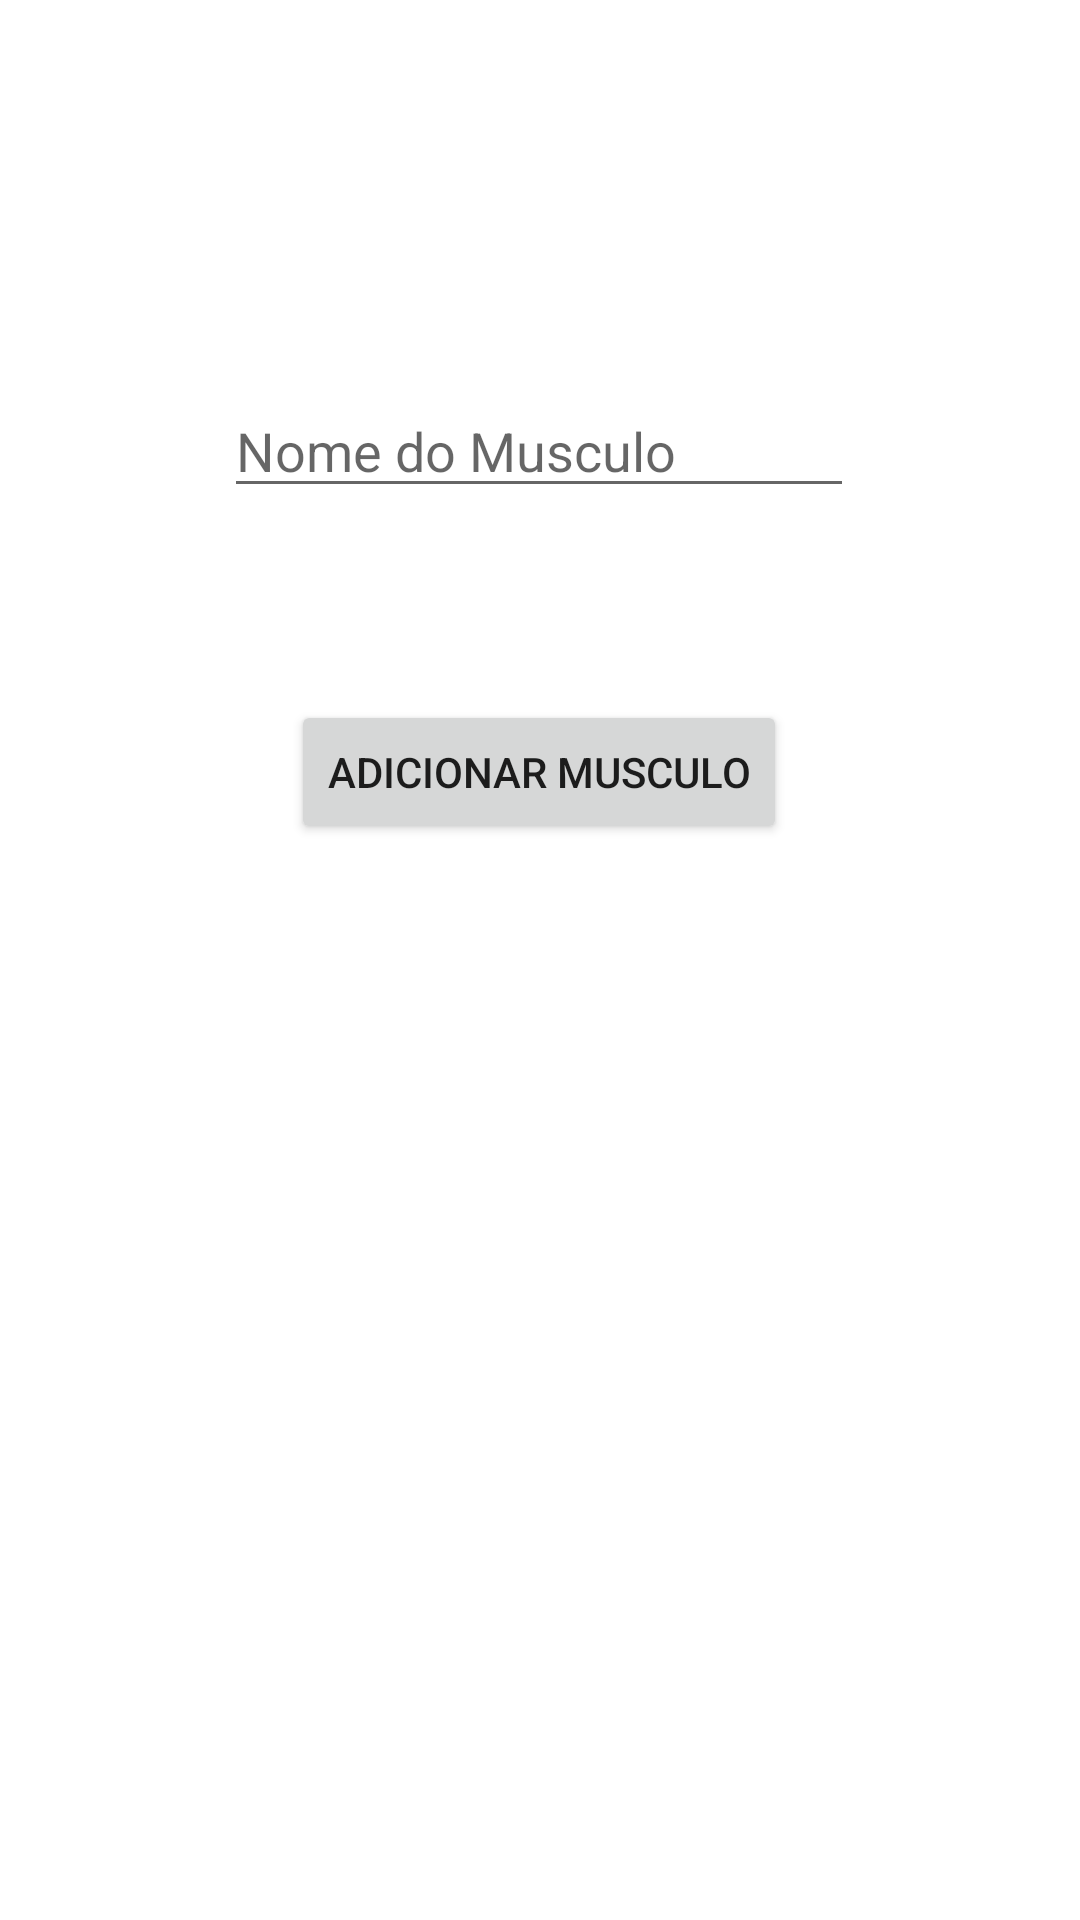

This screen was rendered from an Android layout file. Write that file and the resources it references.
<!-- AndroidManifest.xml: application theme Theme.XTrainer -->
<!-- res/layout/activity_config_musculos_add_musculos.xml -->
<?xml version="1.0" encoding="utf-8"?>
<androidx.constraintlayout.widget.ConstraintLayout xmlns:android="http://schemas.android.com/apk/res/android"
    xmlns:app="http://schemas.android.com/apk/res-auto"
    xmlns:tools="http://schemas.android.com/tools"
    android:layout_width="match_parent"
    android:layout_height="match_parent"
    tools:context=".ConfigMusculosAddMusculosActivity">

    <EditText
        android:id="@+id/edtNomeMusculo"
        android:layout_width="wrap_content"
        android:layout_height="wrap_content"
        android:layout_marginTop="128dp"
        android:ems="10"
        android:hint="Nome do Musculo"
        android:inputType="textCapWords"
        app:layout_constraintEnd_toEndOf="parent"
        app:layout_constraintHorizontal_bias="0.497"
        app:layout_constraintStart_toStartOf="parent"
        app:layout_constraintTop_toTopOf="parent" />

    <Button
        android:id="@+id/btnAddMusculo"
        android:layout_width="wrap_content"
        android:layout_height="wrap_content"
        android:layout_marginTop="64dp"
        android:text="Adicionar Musculo"
        app:layout_constraintEnd_toEndOf="@+id/edtNomeMusculo"
        app:layout_constraintStart_toStartOf="@+id/edtNomeMusculo"
        app:layout_constraintTop_toBottomOf="@+id/edtNomeMusculo" />

</androidx.constraintlayout.widget.ConstraintLayout>
<!-- resources referenced by this layout -->
<resources>
  <style name="Theme.XTrainer" parent="Theme.MaterialComponents.DayNight.DarkActionBar">
          
          <item name="colorPrimary">@color/purple_500</item>
          <item name="colorPrimaryVariant">@color/purple_700</item>
          <item name="colorOnPrimary">@color/white</item>
          
          <item name="colorSecondary">@color/teal_200</item>
          <item name="colorSecondaryVariant">@color/teal_700</item>
          <item name="colorOnSecondary">@color/black</item>
          
          <item name="android:statusBarColor" tools:targetApi="l">?attr/colorPrimaryVariant</item>
          
      </style>
  <!-- not gathered from this repository: default colours our renderer supplied (Android Studio template values) -->
  <color name="purple_500">#FF6200EE</color>
  <color name="purple_700">#FF3700B3</color>
  <color name="teal_200">#FF03DAC5</color>
  <color name="teal_700">#FF018786</color>
  <color name="black">#FF000000</color>
  <color name="white">#FFFFFFFF</color>
</resources>
